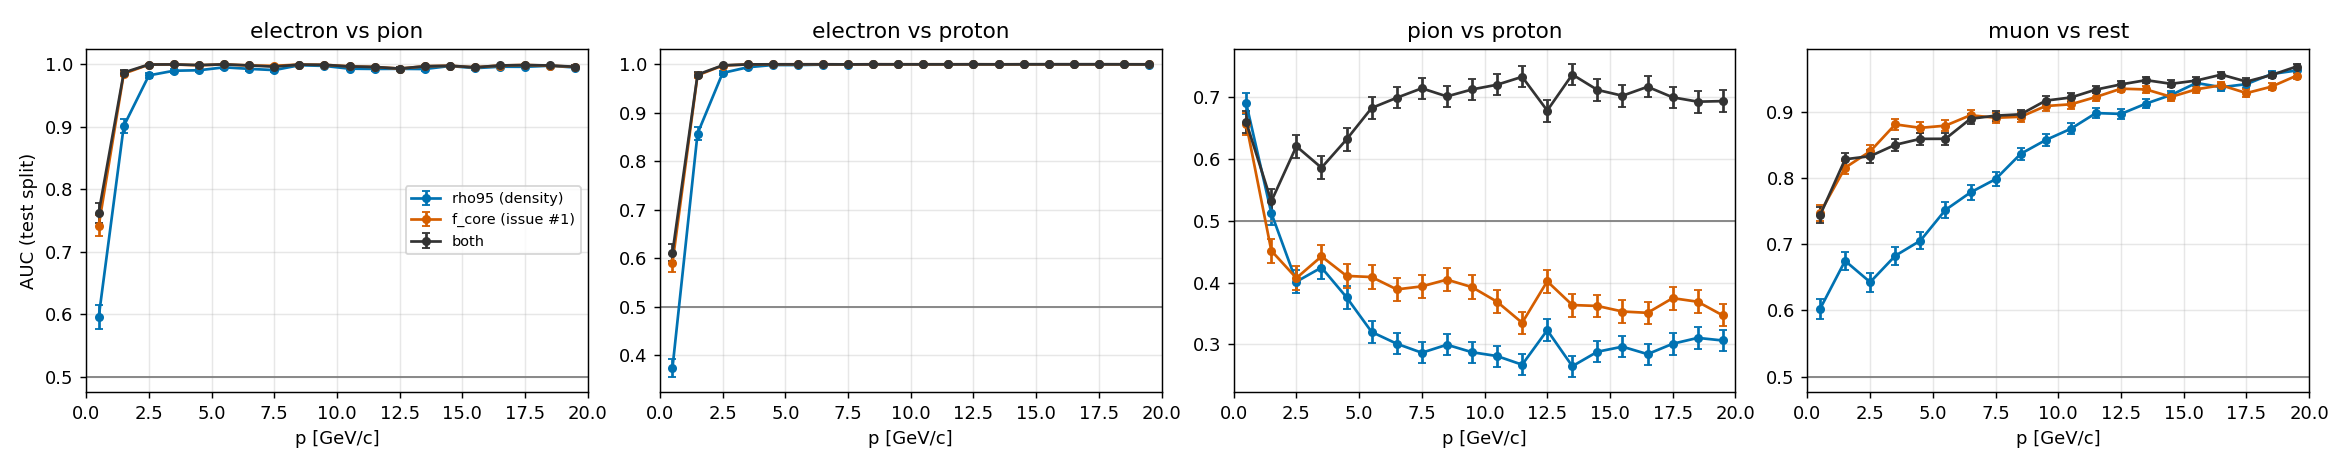

The file beside this chart, header and first rows:
pair, bin, auc_rho95, se_rho95, auc_fcore, se_fcore, auc_both, se_both
electron vs pion, 0, 0.5955, 0.0187, 0.7416, 0.0163, 0.7625, 0.0158
electron vs pion, 1, 0.9012, 0.0108, 0.985, 0.0042, 0.9869, 0.0039
electron vs pion, 2, 0.9823, 0.0045, 0.9997, 0.0006, 0.9997, 0.0006
electron vs pion, 3, 0.9898, 0.0034, 0.9998, 0.0004, 0.9998, 0.0004
electron vs pion, 4, 0.9905, 0.0033, 0.9984, 0.0014, 0.9988, 0.0012
electron vs pion, 5, 0.9952, 0.0023, 1.0, 0.0002, 1.0, 0.0002
electron vs pion, 6, 0.9927, 0.0028, 0.9982, 0.0014, 0.9982, 0.0014
electron vs pion, 7, 0.9908, 0.0032, 0.9976, 0.0016, 0.9962, 0.0021
electron vs pion, 8, 0.9986, 0.0013, 0.9996, 0.0006, 0.9996, 0.0007
electron vs pion, 9, 0.9975, 0.0017, 0.9992, 0.0009, 0.9992, 0.001
electron vs pion, 10, 0.993, 0.0028, 0.9968, 0.0019, 0.9966, 0.0019
electron vs pion, 11, 0.9926, 0.0029, 0.9958, 0.0022, 0.9958, 0.0022
electron vs pion, 12, 0.9928, 0.0029, 0.9931, 0.0028, 0.9932, 0.0028
electron vs pion, 13, 0.9925, 0.003, 0.9969, 0.0019, 0.9969, 0.0019
electron vs pion, 14, 0.9973, 0.0017, 0.9977, 0.0016, 0.9977, 0.0016
electron vs pion, 15, 0.9939, 0.0027, 0.9951, 0.0024, 0.9953, 0.0023
electron vs pion, 16, 0.9962, 0.0021, 0.9981, 0.0014, 0.9982, 0.0014
electron vs pion, 17, 0.996, 0.0021, 0.9989, 0.0011, 0.9989, 0.0011
electron vs pion, 18, 0.9977, 0.0016, 0.9978, 0.0016, 0.9981, 0.0015
electron vs pion, 19, 0.9948, 0.0023, 0.9959, 0.0021, 0.9961, 0.002
electron vs proton, 0, 0.3741, 0.0181, 0.5908, 0.0184, 0.6117, 0.0182
electron vs proton, 1, 0.8572, 0.0127, 0.9773, 0.0051, 0.9788, 0.0049
electron vs proton, 2, 0.9821, 0.0044, 0.9973, 0.0017, 0.9978, 0.0016
electron vs proton, 3, 0.9939, 0.0027, 0.9997, 0.0006, 0.9997, 0.0005
electron vs proton, 4, 0.9985, 0.0013, 0.9999, 0.0003, 1.0, 0.0002
electron vs proton, 5, 0.9984, 0.0014, 1.0, 0.0002, 1.0, 0.0002
electron vs proton, 6, 0.9993, 0.0009, 1.0, 0.0001, 1.0, 0.0001
electron vs proton, 7, 0.9993, 0.0009, 0.9998, 0.0004, 0.9998, 0.0005
electron vs proton, 8, 1.0, 0.0002, 1.0, 0.0, 1.0, 0.0
electron vs proton, 9, 0.9998, 0.0005, 1.0, 0.0002, 1.0, 0.0002
electron vs proton, 10, 0.9997, 0.0006, 1.0, 0.0001, 1.0, 0.0002
electron vs proton, 11, 0.9998, 0.0005, 1.0, 0.0002, 1.0, 0.0002
electron vs proton, 12, 1.0, 0.0001, 1.0, 0.0, 1.0, 0.0
electron vs proton, 13, 0.9997, 0.0005, 0.9999, 0.0003, 0.9999, 0.0003
electron vs proton, 14, 1.0, 0.0002, 1.0, 0.0, 1.0, 0.0
electron vs proton, 15, 1.0, 0.0, 1.0, 0.0, 1.0, 0.0
electron vs proton, 16, 1.0, 0.0001, 1.0, 0.0, 1.0, 0.0
electron vs proton, 17, 1.0, 0.0, 1.0, 0.0, 1.0, 0.0
electron vs proton, 18, 0.9999, 0.0003, 1.0, 0.0001, 1.0, 0.0001
electron vs proton, 19, 0.9991, 0.001, 0.9999, 0.0003, 0.9999, 0.0003
pion vs proton, 0, 0.6895, 0.0173, 0.6561, 0.0179, 0.6592, 0.0178
pion vs proton, 1, 0.5123, 0.0195, 0.4514, 0.0194, 0.5313, 0.0194
pion vs proton, 2, 0.4013, 0.0188, 0.4072, 0.0188, 0.6202, 0.0185
pion vs proton, 3, 0.4243, 0.019, 0.4423, 0.0191, 0.5856, 0.019
pion vs proton, 4, 0.376, 0.0186, 0.4107, 0.019, 0.6314, 0.0185
pion vs proton, 5, 0.3201, 0.0179, 0.4089, 0.0191, 0.6822, 0.0179
pion vs proton, 6, 0.301, 0.0172, 0.3889, 0.0186, 0.6987, 0.0173
pion vs proton, 7, 0.2864, 0.017, 0.3938, 0.0187, 0.7141, 0.017
pion vs proton, 8, 0.2994, 0.0174, 0.4047, 0.019, 0.7009, 0.0176
pion vs proton, 9, 0.2873, 0.0173, 0.3926, 0.0189, 0.7122, 0.0174
pion vs proton, 10, 0.2811, 0.017, 0.3689, 0.0185, 0.7198, 0.017
pion vs proton, 11, 0.2671, 0.0167, 0.3349, 0.0181, 0.7326, 0.0167
pion vs proton, 12, 0.3229, 0.0178, 0.402, 0.0189, 0.6781, 0.0177
pion vs proton, 13, 0.2647, 0.0168, 0.3636, 0.0187, 0.7363, 0.0168
pion vs proton, 14, 0.2881, 0.0172, 0.3621, 0.0185, 0.7114, 0.0172
pion vs proton, 15, 0.2963, 0.0175, 0.3531, 0.0184, 0.702, 0.0175
pion vs proton, 16, 0.2842, 0.017, 0.351, 0.0183, 0.7165, 0.0171
pion vs proton, 17, 0.3009, 0.0175, 0.3747, 0.0187, 0.6995, 0.0175
pion vs proton, 18, 0.3105, 0.018, 0.3689, 0.0189, 0.6925, 0.0178
pion vs proton, 19, 0.3063, 0.0171, 0.3468, 0.0178, 0.6933, 0.0172
... 20 more rows
